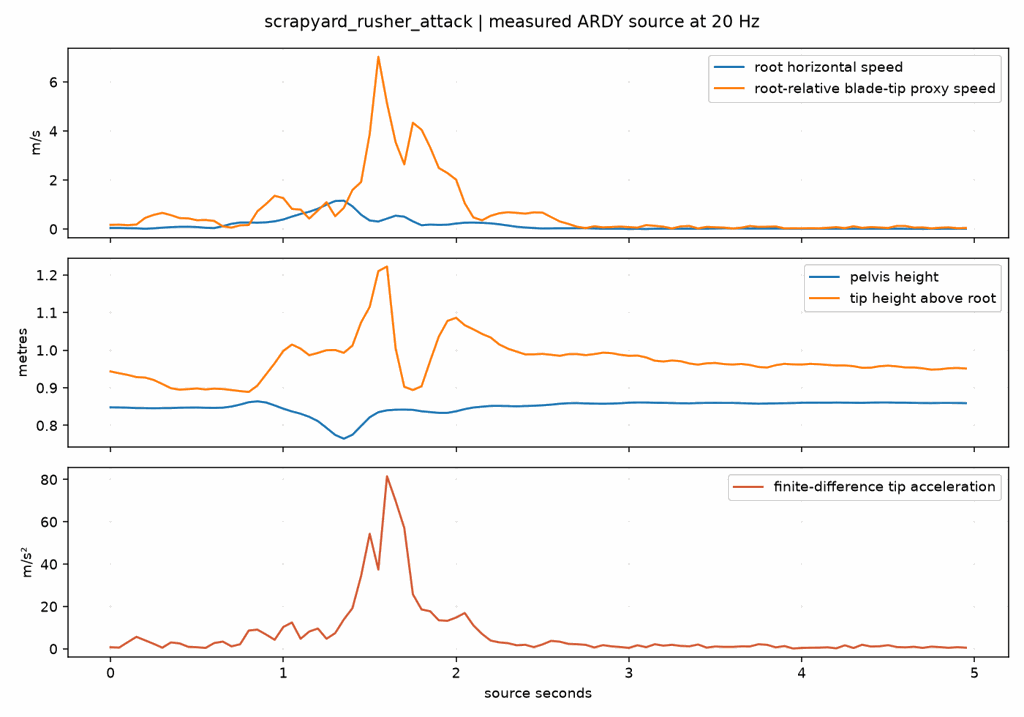

The table this chart was drawn from, first rows:
source_s, root_speed_mps, tip_relative_speed_mps, tip_relative_acceleration_mps2, pelvis_y_m, tip_x_m, tip_y_m, tip_z_m
0.0, 0.04267, 0.1691, 0.7256, 0.848, -0.7481, 0.9434, 0.5771
0.05, 0.04293, 0.1773, 0.5611, 0.8476, -0.7544, 0.9385, 0.5743
0.1, 0.03423, 0.1587, 3.129, 0.8471, -0.7601, 0.9342, 0.568
0.15, 0.02985, 0.1823, 5.637, 0.846, -0.7625, 0.9283, 0.5654
0.2, 0.009353, 0.4512, 3.977, 0.8459, -0.7521, 0.9271, 0.5828
0.25, 0.02943, 0.5775, 2.323, 0.8457, -0.742, 0.9207, 0.6048
0.3, 0.05445, 0.6583, 0.5175, 0.8459, -0.731, 0.91, 0.6337
0.35, 0.07609, 0.5651, 3.003, 0.8461, -0.7186, 0.8987, 0.6623
0.4, 0.08945, 0.4466, 2.524, 0.847, -0.7059, 0.8949, 0.6821
0.45, 0.09202, 0.4335, 0.9125, 0.8473, -0.6911, 0.8964, 0.6974
0.5, 0.0796, 0.3585, 0.7345, 0.8475, -0.6763, 0.8981, 0.7136
0.55, 0.04948, 0.3686, 0.398, 0.8468, -0.6675, 0.8955, 0.7244
0.6, 0.03809, 0.3291, 2.697, 0.8466, -0.6514, 0.8976, 0.7407
0.65, 0.1146, 0.1077, 3.389, 0.847, -0.6446, 0.8966, 0.748
0.7, 0.2123, 0.0578, 1.136, 0.8501, -0.6444, 0.8939, 0.748
0.75, 0.2648, 0.1495, 2.131, 0.8553, -0.6463, 0.8912, 0.7491
0.8, 0.2657, 0.1642, 8.615, 0.8616, -0.6465, 0.8889, 0.7619
0.85, 0.2583, 0.7233, 9.033, 0.8639, -0.652, 0.9058, 0.7444
0.9, 0.2719, 1.021, 6.736, 0.8609, -0.6536, 0.9355, 0.7071
0.95, 0.3125, 1.356, 4.247, 0.853, -0.6517, 0.9652, 0.6614
1.0, 0.3886, 1.26, 10.3, 0.8444, -0.6588, 0.998, 0.5869
1.05, 0.5071, 0.8206, 12.42, 0.8371, -0.6808, 1.015, 0.5493
1.1, 0.6137, 0.7919, 4.709, 0.831, -0.7198, 1.004, 0.5323
1.15, 0.7046, 0.425, 8.136, 0.8227, -0.7506, 0.9865, 0.5248
1.2, 0.827, 0.7561, 9.558, 0.8113, -0.7565, 0.9926, 0.5141
1.25, 0.9922, 1.092, 4.723, 0.7934, -0.7692, 0.9998, 0.4527
1.3, 1.142, 0.5228, 7.358, 0.7746, -0.768, 1, 0.4058
1.35, 1.156, 0.8596, 13.82, 0.7646, -0.752, 0.9928, 0.4039
1.4, 0.9268, 1.592, 19.17, 0.775, -0.7177, 1.012, 0.3371
1.45, 0.583, 1.916, 34.37, 0.7985, -0.6287, 1.074, 0.344
1.5, 0.3474, 3.879, 54.31, 0.8215, -0.5723, 1.115, 0.4077
1.55, 0.3061, 7.029, 37.42, 0.8351, -0.3637, 1.21, 0.5923
1.6, 0.424, 5.134, 81.5, 0.8401, -0.07039, 1.222, 0.8879
1.65, 0.5434, 3.54, 69.85, 0.8416, -0.1156, 1.005, 0.992
1.7, 0.5024, 2.639, 57.07, 0.8419, -0.1625, 0.9026, 1.009
1.75, 0.3114, 4.335, 25.71, 0.8412, -0.3215, 0.8939, 0.8695
1.8, 0.1549, 4.051, 18.58, 0.8375, -0.4831, 0.904, 0.7171
1.85, 0.1799, 3.331, 17.72, 0.8353, -0.6035, 0.9715, 0.5891
1.9, 0.1668, 2.49, 13.44, 0.8332, -0.6895, 1.036, 0.4916
1.95, 0.1764, 2.283, 13.22, 0.8333, -0.7471, 1.078, 0.4157
2.0, 0.223, 2.013, 14.75, 0.8374, -0.7936, 1.086, 0.2946
2.05, 0.2586, 1.052, 16.88, 0.8433, -0.8312, 1.066, 0.2332
2.1, 0.2619, 0.4728, 11.05, 0.8475, -0.851, 1.055, 0.212
2.15, 0.2518, 0.355, 7.004, 0.8497, -0.8665, 1.043, 0.2118
2.2, 0.2313, 0.5391, 3.868, 0.8517, -0.8701, 1.034, 0.2326
2.25, 0.1926, 0.6425, 3.016, 0.8519, -0.8784, 1.015, 0.2562
2.3, 0.1423, 0.6856, 2.642, 0.8514, -0.8773, 1.004, 0.2892
2.35, 0.09148, 0.6584, 1.66, 0.8506, -0.8708, 0.9961, 0.3216
2.4, 0.06105, 0.6276, 1.864, 0.8515, -0.8631, 0.9886, 0.3516
2.45, 0.04051, 0.6787, 0.7756, 0.8522, -0.8529, 0.989, 0.3814
2.5, 0.02209, 0.669, 2.053, 0.8534, -0.8409, 0.9901, 0.4157
2.55, 0.02773, 0.487, 3.726, 0.8551, -0.8315, 0.9877, 0.4447
2.6, 0.03201, 0.3082, 3.343, 0.8575, -0.8256, 0.9849, 0.4616
2.65, 0.03197, 0.2079, 2.305, 0.859, -0.8162, 0.9894, 0.4715
2.7, 0.03521, 0.09294, 2.141, 0.8593, -0.8109, 0.9895, 0.4756
2.75, 0.03596, 0.0368, 1.845, 0.8584, -0.8095, 0.9867, 0.4773
2.8, 0.02256, 0.1125, 0.6027, 0.8578, -0.8086, 0.9895, 0.4728
2.85, 0.01144, 0.06724, 1.719, 0.8575, -0.8085, 0.9932, 0.4681
2.9, 0.01245, 0.08133, 1.141, 0.8579, -0.811, 0.992, 0.467
2.95, 0.01145, 0.09877, 0.8222, 0.8589, -0.8144, 0.9877, 0.4692
... 40 more rows
